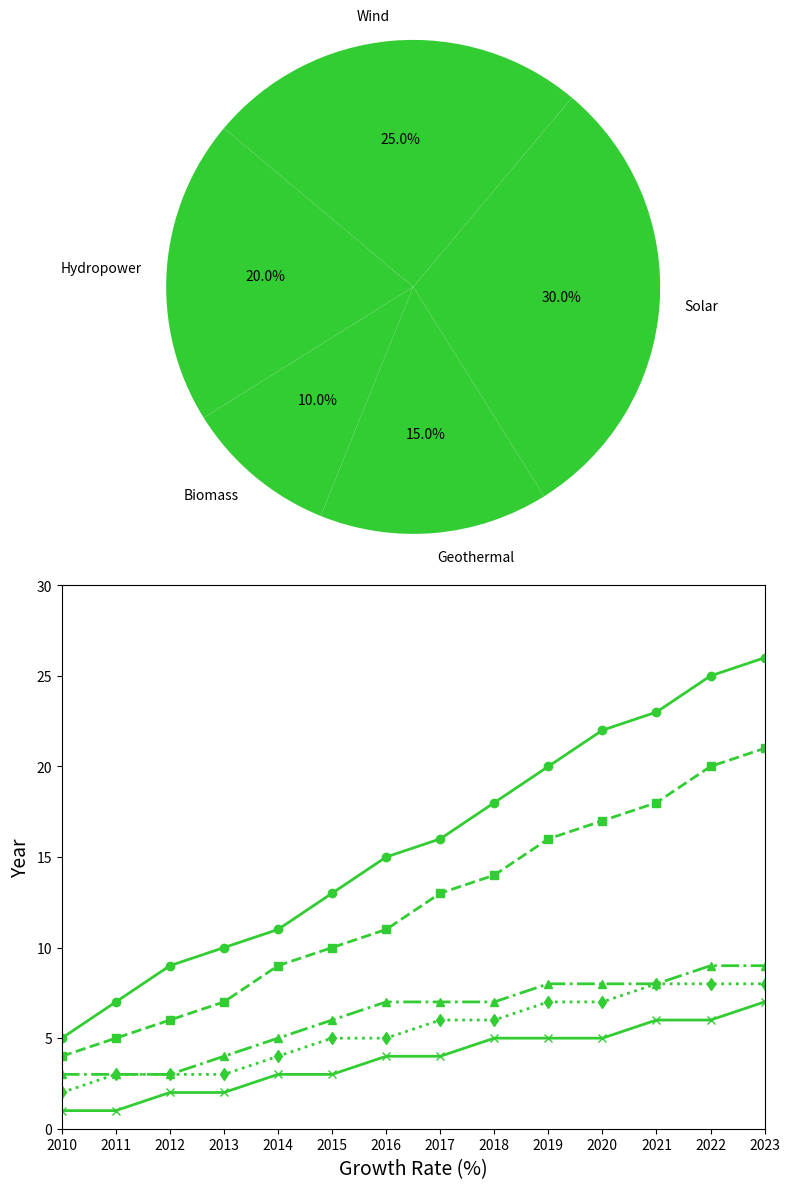

The matplotlib source for this figure:
import matplotlib.pyplot as plt
import numpy as np

energy_sources = ['Hydropower', 'Biomass', 'Geothermal', 'Solar', 'Wind']
usage_percentages = [20, 10, 15, 30, 25]

years = np.arange(2010, 2024)
solar_growth = [5, 7, 9, 10, 11, 13, 15, 16, 18, 20, 22, 23, 25, 26]
wind_growth = [4, 5, 6, 7, 9, 10, 11, 13, 14, 16, 17, 18, 20, 21]
hydro_growth = [3, 3, 3, 4, 5, 6, 7, 7, 7, 8, 8, 8, 9, 9]
geo_growth = [2, 3, 3, 3, 4, 5, 5, 6, 6, 7, 7, 8, 8, 8]
bio_growth = [1, 1, 2, 2, 3, 3, 4, 4, 5, 5, 5, 6, 6, 7]

consistent_color = '#32CD32'

fig, (ax1, ax2) = plt.subplots(2, 1, figsize=(8, 12))

ax1.pie(
    usage_percentages,
    labels=energy_sources,
    colors=[consistent_color] * len(energy_sources),
    autopct='%1.1f%%',
    startangle=140
)
ax1.axis('equal')

ax2.plot(years, solar_growth, marker='o', linestyle='-', linewidth=2, color=consistent_color)
ax2.plot(years, wind_growth, marker='s', linestyle='--', linewidth=2, color=consistent_color)
ax2.plot(years, hydro_growth, marker='^', linestyle='-.', linewidth=2, color=consistent_color)
ax2.plot(years, geo_growth, marker='d', linestyle=':', linewidth=2, color=consistent_color)
ax2.plot(years, bio_growth, marker='x', linestyle='-', linewidth=2, color=consistent_color)

ax2.set_xlabel("Growth Rate (%)", fontsize=14)
ax2.set_ylabel("Year", fontsize=14)
ax2.set_xticks(years)
ax2.set_xlim(2010, 2023)
ax2.set_ylim(0, 30)

plt.tight_layout()
plt.show()
